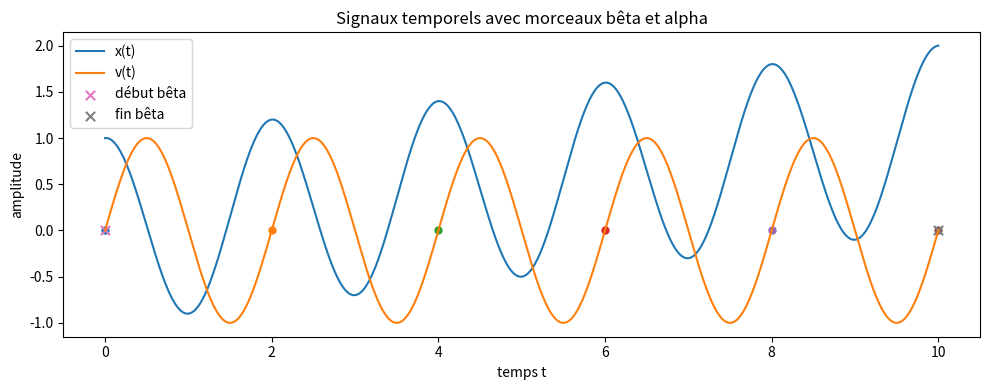
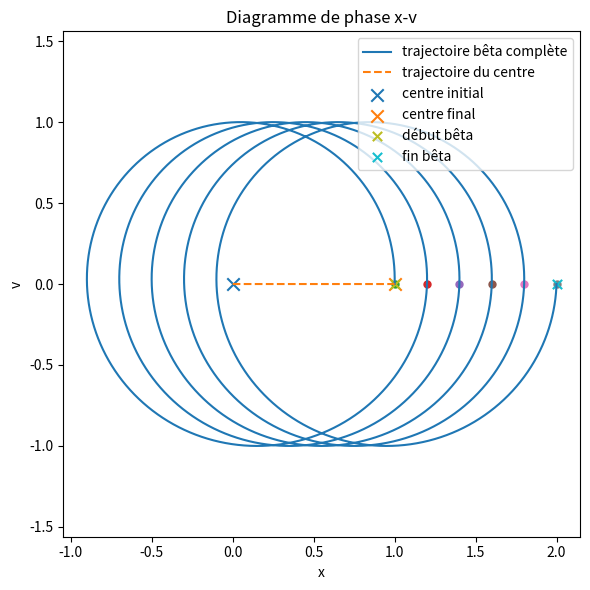
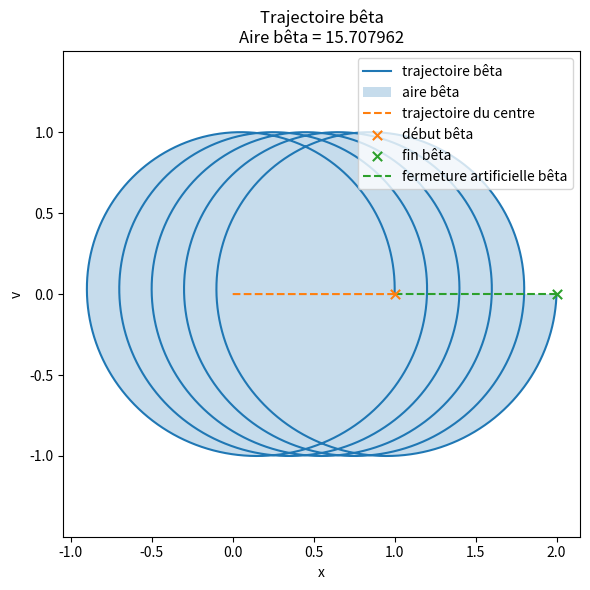
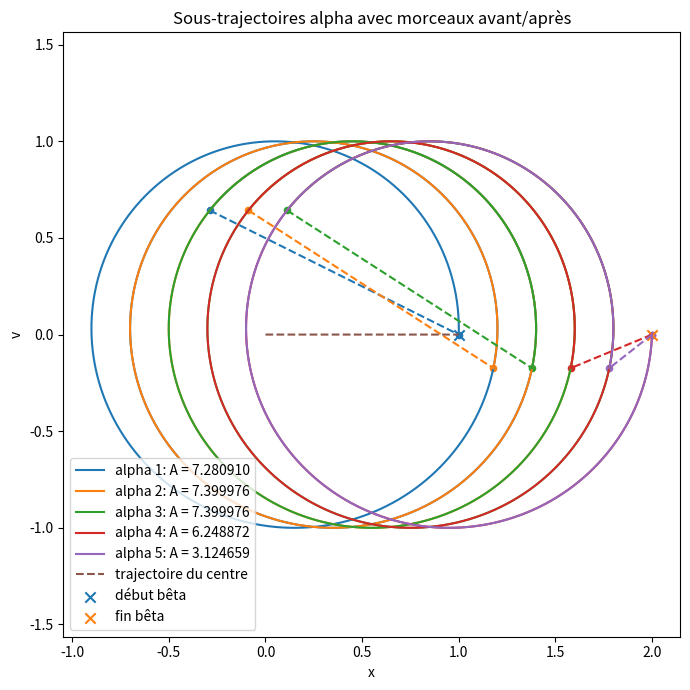

Write the Python code that produced these figures, in order.
import numpy as np
import matplotlib.pyplot as plt


def shoelace_oriented(x, y):
    """
    Aire orientée d'une courbe fermée avec la formule du lacet.

    Si la courbe n'est pas fermée, cette fonction relie quand même
    le dernier point au premier grâce à np.roll.
    """
    return 0.5 * float(
        np.dot(x, np.roll(y, -1)) - np.dot(y, np.roll(x, -1))
    )


# ============================================================
# 1. Paramètres contrôlables
# ============================================================

N_cycles = 5
points_par_cycle = 10000

croissance = 0.00
# croissance = 0.00  -> rayons constants
# croissance = 0.05  -> spirale visible

centre_mobile = True
# centre_mobile = False -> centre fixe
# centre_mobile = True  -> centre qui se déplace

centre_x0 = 0.0
centre_v0 = 0.0

vitesse_centre_x = 0.1
vitesse_centre_v = 0.00

frequence = 0.5  # cycles par unité de temps
omega = 2 * np.pi * frequence

# Période réelle d'un cycle
T_cycle = 1 / frequence


# ============================================================
# 2. Contrôle des morceaux de bêta en degrés de phase
# ============================================================

tramo_beta_inicio_grados = 0
tramo_beta_final_grados = 0

# Exemples :
# 0 degrés   -> pas de morceau ajouté
# 90 degrés  -> un quart de cycle
# 180 degrés -> un demi-cycle
# 360 degrés -> un cycle complet

tramo_beta_inicio_cycles = tramo_beta_inicio_grados / 360.0
tramo_beta_final_cycles = tramo_beta_final_grados / 360.0

tramo_beta_inicio = tramo_beta_inicio_cycles * T_cycle
tramo_beta_final = tramo_beta_final_cycles * T_cycle


# ============================================================
# 3. Contrôle des morceaux de chaque alpha en degrés de phase
# ============================================================

tramo_alpha_inicio_grados = +10
tramo_alpha_final_grados =500

# Exemples :
# tramo_alpha_inicio_grados = 0.0 ; tramo_alpha_final_grados = 0.0
#   -> chaque alpha commence et finit exactement aux coupures naturelles.
#
# tramo_alpha_inicio_grados = 30.0 ; tramo_alpha_final_grados = 0.0
#   -> chaque alpha commence 30 degrés avant sa coupure naturelle.
#
# tramo_alpha_inicio_grados = 0.0 ; tramo_alpha_final_grados = 45.0
#   -> chaque alpha finit 45 degrés après sa coupure naturelle.
#
# tramo_alpha_inicio_grados = 30.0 ; tramo_alpha_final_grados = 45.0
#   -> chaque alpha contient un morceau avant et un morceau après.

tramo_alpha_inicio_cycles = tramo_alpha_inicio_grados / 360.0
tramo_alpha_final_cycles = tramo_alpha_final_grados / 360.0

tramo_alpha_inicio = tramo_alpha_inicio_cycles * T_cycle
tramo_alpha_final = tramo_alpha_final_cycles * T_cycle


# ============================================================
# 4. Création de la fenêtre temporelle bêta
# ============================================================

t_debut_beta = -tramo_beta_inicio
t_fin_beta = N_cycles * T_cycle + tramo_beta_final

nombre_points_total = int(
    (
        N_cycles
        + tramo_beta_inicio_cycles
        + tramo_beta_final_cycles
    )
    * points_par_cycle
) + 1

t = np.linspace(
    t_debut_beta,
    t_fin_beta,
    nombre_points_total
)

# Temps naturels où commencent/finissent les cycles alpha
temps_coupures = np.array([i * T_cycle for i in range(N_cycles + 1)])
indices_coupures = [np.argmin(np.abs(t - tc)) for tc in temps_coupures]


# ============================================================
# 5. Centre fixe ou mobile
# ============================================================

if centre_mobile:
    centre_x = centre_x0 + vitesse_centre_x * t
    centre_v = centre_v0 + vitesse_centre_v * t
else:
    centre_x = np.full_like(t, centre_x0)
    centre_v = np.full_like(t, centre_v0)


# ============================================================
# 6. Signaux temporels x(t), v(t)
# ============================================================

A = 1 + croissance * t

x = centre_x + A * np.cos(omega * t)
v = centre_v + A * np.sin(omega * t)

# Important :
# Aux coupures naturelles entre cycles alpha :
#
#     sin(omega*t) = 0
#
# donc :
#
#     v = centre_v
#
# Si centre_v0 = 0 et vitesse_centre_v = 0,
# alors les coupures naturelles alpha se font exactement à v = 0.
#
# Si vitesse_centre_v != 0,
# alors les coupures naturelles alpha se font à v = centre_v(t),
# pas nécessairement à v = 0.


# ============================================================
# 7. Vérification des coupures naturelles
# ============================================================

print("====================================")
print("VÉRIFICATION DES COUPURES NATURELLES")
print("====================================")

for i, idx in enumerate(indices_coupures):
    print(
        f"coupure naturelle {i}: "
        f"t = {t[idx]:.10f}, "
        f"x = {x[idx]:.10f}, "
        f"v = {v[idx]:.10e}, "
        f"centre_v = {centre_v[idx]:.10e}, "
        f"v - centre_v = {v[idx] - centre_v[idx]:.10e}"
    )

print("====================================")


# ============================================================
# 8. Graphique des signaux temporels
# ============================================================

plt.figure(figsize=(10, 4))
plt.plot(t, x, label="x(t)")
plt.plot(t, v, label="v(t)")

# Points de coupure naturelle alpha
for idx in indices_coupures:
    plt.scatter(t[idx], v[idx], s=25)

# Début et fin de bêta
plt.scatter(t[0], v[0], s=45, marker="x", label="début bêta")
plt.scatter(t[-1], v[-1], s=45, marker="x", label="fin bêta")

plt.xlabel("temps t")
plt.ylabel("amplitude")
plt.title("Signaux temporels avec morceaux bêta et alpha")
plt.legend()
plt.tight_layout()


# ============================================================
# 9. Diagramme de phase complet
# ============================================================

plt.figure(figsize=(6, 6))
plt.plot(x, v, label="trajectoire bêta complète")
plt.plot(centre_x, centre_v, "--", label="trajectoire du centre")

plt.scatter(centre_x[0], centre_v[0], s=80, marker="x", label="centre initial")
plt.scatter(centre_x[-1], centre_v[-1], s=80, marker="x", label="centre final")

# Points de coupure naturelle alpha
for idx in indices_coupures:
    plt.scatter(x[idx], v[idx], s=25)

plt.scatter(x[0], v[0], s=45, marker="x", label="début bêta")
plt.scatter(x[-1], v[-1], s=45, marker="x", label="fin bêta")

plt.xlabel("x")
plt.ylabel("v")
plt.title("Diagramme de phase x-v")
plt.axis("equal")
plt.legend()
plt.tight_layout()


# ============================================================
# 10. Trajectoire bêta et aire bêta
# ============================================================

aire_beta = shoelace_oriented(x, v)

plt.figure(figsize=(6, 6))
plt.plot(x, v, label="trajectoire bêta")
plt.fill(x, v, alpha=0.25, label="aire bêta")

plt.plot(centre_x, centre_v, "--", label="trajectoire du centre")

plt.scatter(x[0], v[0], s=45, marker="x", label="début bêta", zorder=3)
plt.scatter(x[-1], v[-1], s=45, marker="x", label="fin bêta", zorder=3)

# Fermeture artificielle globale de bêta
plt.plot(
    [x[-1], x[0]],
    [v[-1], v[0]],
    "--",
    label="fermeture artificielle bêta"
)

plt.xlabel("x")
plt.ylabel("v")
plt.title(f"Trajectoire bêta\nAire bêta = {aire_beta:.6f}")
plt.axis("equal")
plt.legend()
plt.tight_layout()


# ============================================================
# 11. Sous-trajectoires alpha et aires alpha
# ============================================================

aires_alpha = []

plt.figure(figsize=(7, 7))

for i in range(N_cycles):
    # Temps naturel de l'alpha i
    t_alpha_debut_naturel = i * T_cycle
    t_alpha_fin_naturelle = (i + 1) * T_cycle

    # Temps étendu de l'alpha i
    t_alpha_debut = t_alpha_debut_naturel - tramo_alpha_inicio
    t_alpha_fin = t_alpha_fin_naturelle + tramo_alpha_final

    # Sécurité : on ne sort pas de la fenêtre bêta disponible
    t_alpha_debut = max(t_alpha_debut, t[0])
    t_alpha_fin = min(t_alpha_fin, t[-1])

    # Indices les plus proches
    debut = np.argmin(np.abs(t - t_alpha_debut))
    fin = np.argmin(np.abs(t - t_alpha_fin)) + 1

    x_i = x[debut:fin]
    v_i = v[debut:fin]

    aire_i = shoelace_oriented(x_i, v_i)
    aires_alpha.append(aire_i)

    linea_alpha, = plt.plot(
        x_i,
        v_i,
        label=f"alpha {i + 1}: A = {aire_i:.6f}"
    )

    color_alpha = linea_alpha.get_color()

    # Fermeture artificielle de chaque alpha étendu
    # avec la même couleur que la trajectoire alpha.
    plt.plot(
        [x_i[-1], x_i[0]],
        [v_i[-1], v_i[0]],
        "--",
        linewidth=1.5,
        color=color_alpha
    )

    # Points de début et fin du alpha étendu
    plt.scatter(x_i[0], v_i[0], s=20, color=color_alpha)
    plt.scatter(x_i[-1], v_i[-1], s=20, color=color_alpha)

plt.plot(centre_x, centre_v, "--", label="trajectoire du centre")

# Début et fin de bêta
plt.scatter(x[0], v[0], s=55, marker="x", label="début bêta")
plt.scatter(x[-1], v[-1], s=55, marker="x", label="fin bêta")

plt.xlabel("x")
plt.ylabel("v")
plt.title("Sous-trajectoires alpha avec morceaux avant/après")
plt.axis("equal")
plt.legend()
plt.tight_layout()

plt.show()


# ============================================================
# 12. Comparaison numérique
# ============================================================

somme_alpha = np.sum(aires_alpha)
difference = aire_beta - somme_alpha

print("====================================")
print("RÉSULTATS")
print("====================================")
print(f"Nombre de cycles alpha :             {N_cycles}")
print(f"Points par cycle :                   {points_par_cycle}")
print(f"Fréquence :                          {frequence}")
print(f"Période d'un cycle :                 {T_cycle}")
print(f"Croissance :                         {croissance}")
print(f"Centre mobile :                      {centre_mobile}")
print(f"Centre initial x :                   {centre_x0}")
print(f"Centre initial v :                   {centre_v0}")
print(f"Vitesse centre x :                   {vitesse_centre_x}")
print(f"Vitesse centre v :                   {vitesse_centre_v}")
print("------------------------------------")
print(f"Tramo début bêta en degrés :         {tramo_beta_inicio_grados}")
print(f"Tramo fin bêta en degrés :           {tramo_beta_final_grados}")
print(f"Tramo début alpha en degrés :        {tramo_alpha_inicio_grados}")
print(f"Tramo fin alpha en degrés :          {tramo_alpha_final_grados}")
print("------------------------------------")
print(f"Aire bêta :                          {aire_beta:.10f}")
print(f"Somme des aires alpha :              {somme_alpha:.10f}")
print(f"Bêta - somme alpha :                 {difference:.10f}")
print("------------------------------------")

for i, aire_i in enumerate(aires_alpha, start=1):
    print(f"Aire alpha {i} :                      {aire_i:.10f}")

print("====================================")
